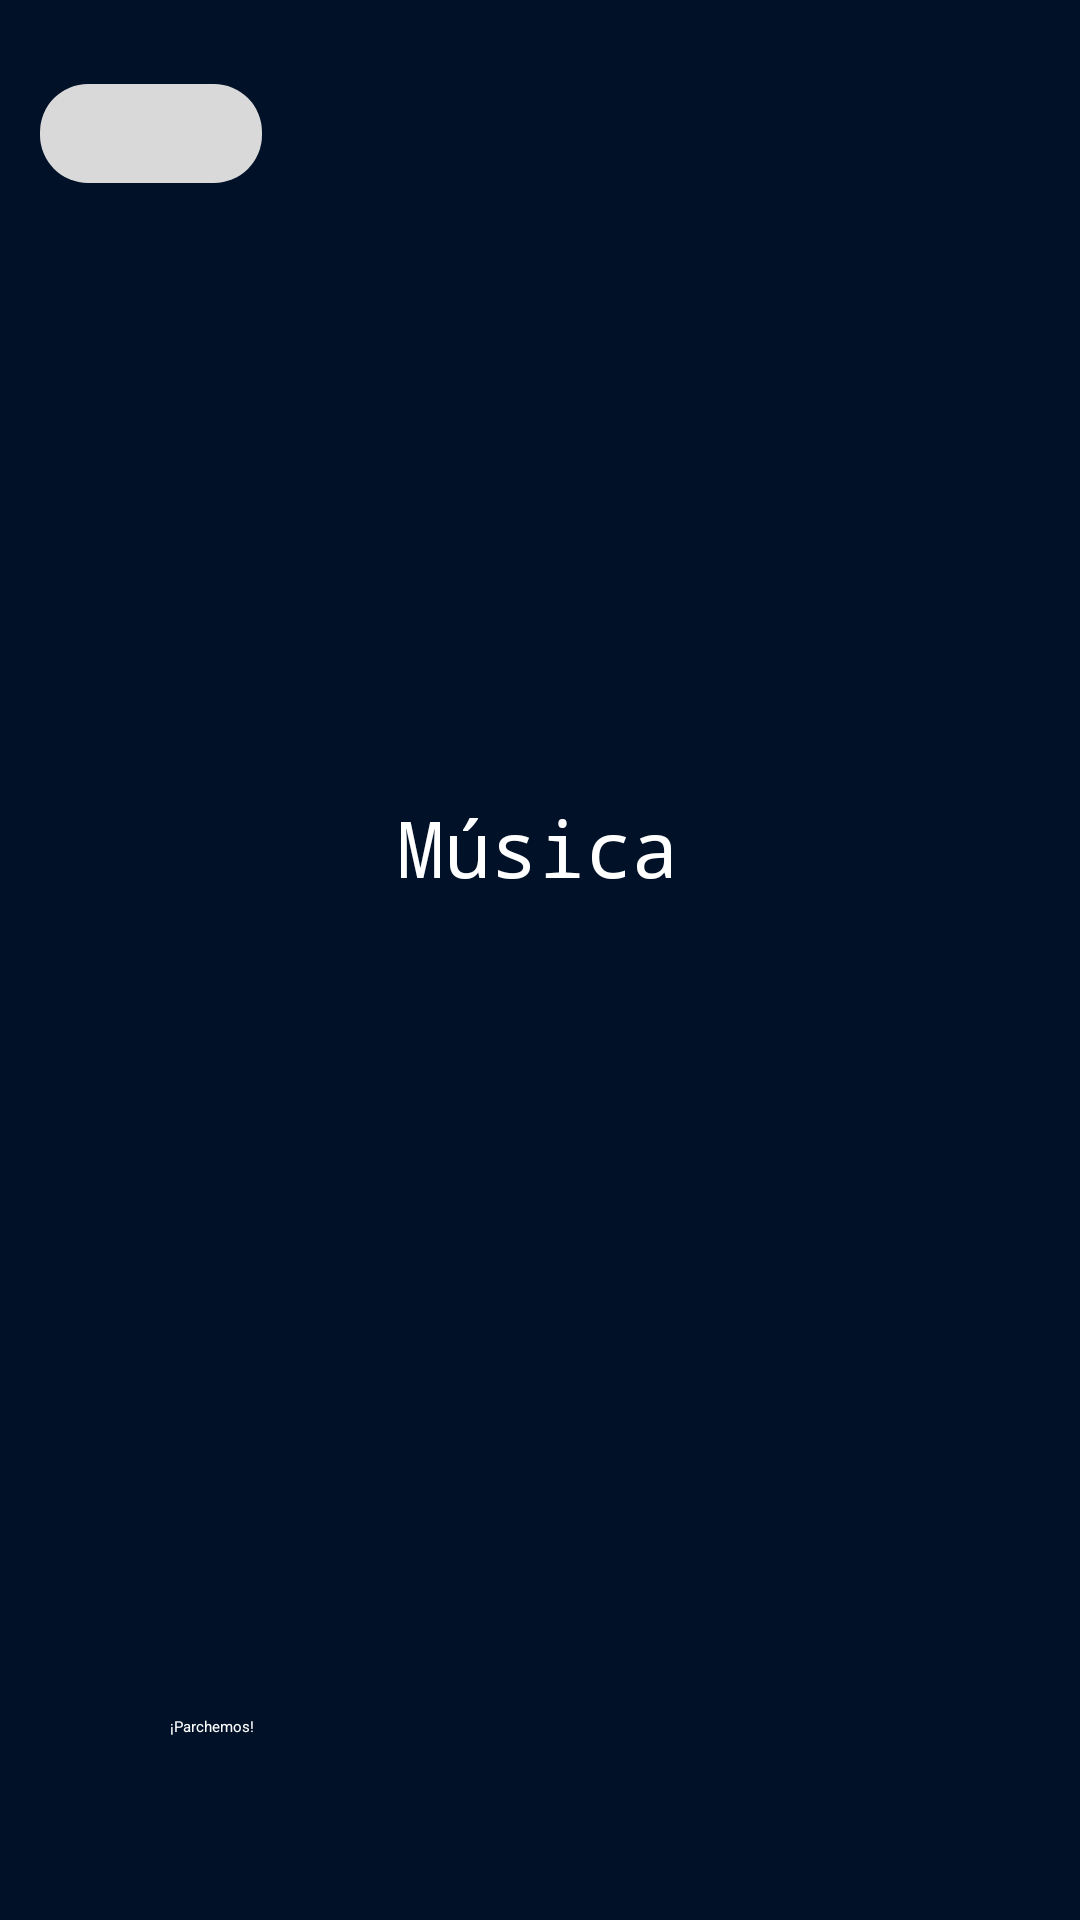

Android layout source for this screen:
<!-- AndroidManifest.xml: application theme Theme.ParchApp -->
<!-- res/layout/activity_main_musica.xml -->
<?xml version="1.0" encoding="utf-8"?>
<androidx.constraintlayout.widget.ConstraintLayout xmlns:android="http://schemas.android.com/apk/res/android"
    xmlns:app="http://schemas.android.com/apk/res-auto"
    xmlns:tools="http://schemas.android.com/tools"
    android:id="@+id/main"
    android:layout_width="match_parent"
    android:background="#011127"
    android:layout_height="match_parent"
    tools:context=".MainMusica">


    <ImageButton
        android:id="@+id/btnD1"
        android:layout_width="74dp"
        android:layout_height="33dp"
        android:layout_marginTop="28dp"
        android:backgroundTint="#D9D9D9"
        android:background="@drawable/curve_button"
        app:layout_constraintEnd_toEndOf="parent"
        app:layout_constraintHorizontal_bias="0.047"
        app:layout_constraintStart_toStartOf="parent"
        app:layout_constraintTop_toTopOf="parent" />

    <ImageView
        android:id="@+id/back2"
        android:layout_width="63dp"
        android:layout_height="33dp"
        app:layout_constraintEnd_toEndOf="@+id/btnD1"
        app:layout_constraintStart_toStartOf="@+id/btnD1"
        app:layout_constraintTop_toTopOf="@+id/btnD1"
        app:srcCompat="@drawable/flecha" />

    <ImageView
        android:id="@+id/logo2"
        android:layout_width="92dp"
        android:layout_height="92dp"
        android:layout_marginTop="32dp"
        app:layout_constraintEnd_toEndOf="parent"
        app:layout_constraintHorizontal_bias="0.943"
        app:layout_constraintStart_toStartOf="parent"
        app:layout_constraintTop_toTopOf="parent"
        app:srcCompat="@drawable/logosinnombre" />


    <TextView
        android:id="@+id/textMusica"
        android:layout_width="108dp"
        android:layout_height="41dp"
        android:layout_marginTop="36dp"
        android:fontFamily="monospace"
        android:text="Música"
        android:textAlignment="center"
        android:textColor="@color/white"
        android:textSize="26dp"
        app:layout_constraintEnd_toEndOf="parent"
        app:layout_constraintHorizontal_bias="0.498"
        app:layout_constraintStart_toStartOf="parent"
        app:layout_constraintTop_toBottomOf="@+id/imageView8" />

    <ImageView
        android:id="@+id/imageView8"
        android:layout_width="145dp"
        android:layout_height="157dp"
        android:layout_marginTop="72dp"
        app:layout_constraintEnd_toEndOf="parent"
        app:layout_constraintStart_toStartOf="parent"
        app:layout_constraintTop_toTopOf="parent"
        app:srcCompat="@drawable/music" />


    <ImageButton
        android:id="@+id/right2"
        android:layout_width="wrap_content"
        android:layout_height="wrap_content"
        android:layout_marginTop="48dp"
        android:background="#000000"
        app:layout_constraintEnd_toEndOf="parent"
        app:layout_constraintHorizontal_bias="0.414"
        app:layout_constraintStart_toEndOf="@+id/textMusica"
        app:layout_constraintTop_toBottomOf="@+id/imageView8"
        app:srcCompat="@drawable/polygon1" />

    <ImageButton
        android:id="@+id/imgBut1"
        android:layout_width="330dp"
        android:layout_height="130dp"
        android:layout_marginTop="68dp"
        app:layout_constraintEnd_toEndOf="parent"
        app:layout_constraintHorizontal_bias="0.493"
        app:layout_constraintStart_toStartOf="parent"
        app:layout_constraintTop_toBottomOf="@+id/textMusica"
        app:srcCompat="@drawable/capitalfest" />

    <Button
        android:id="@+id/btnParch1"
        android:layout_width="247dp"
        android:layout_height="42dp"
        android:layout_marginTop="68dp"
        android:backgroundTint="#0BC23F"
        android:textColor="@color/white"
        android:text="¡Parchemos!"
        app:layout_constraintEnd_toEndOf="parent"
        app:layout_constraintStart_toStartOf="parent"
        app:layout_constraintTop_toBottomOf="@+id/imgBut1" />

</androidx.constraintlayout.widget.ConstraintLayout>
<!-- resources referenced by this layout -->
<resources>
  <!-- drawable capitalfest: png bitmap (drawable, 421252 bytes) -->
  <!-- drawable curve_button (drawable) -->
  <?xml version="1.0" encoding="utf-8" ?>
  <shape xmlns:android="http://schemas.android.com/apk/res/android"
      android:shape="rectangle">
      <corners android:bottomLeftRadius="16dp"
          android:bottomRightRadius="16dp"
          android:topRightRadius="16dp"
          android:topLeftRadius="16dp"/>
  </shape>
  <!-- not gathered from this repository: default colours our renderer supplied (Android Studio template values) -->
  <color name="white">#FFFFFFFF</color>
</resources>
